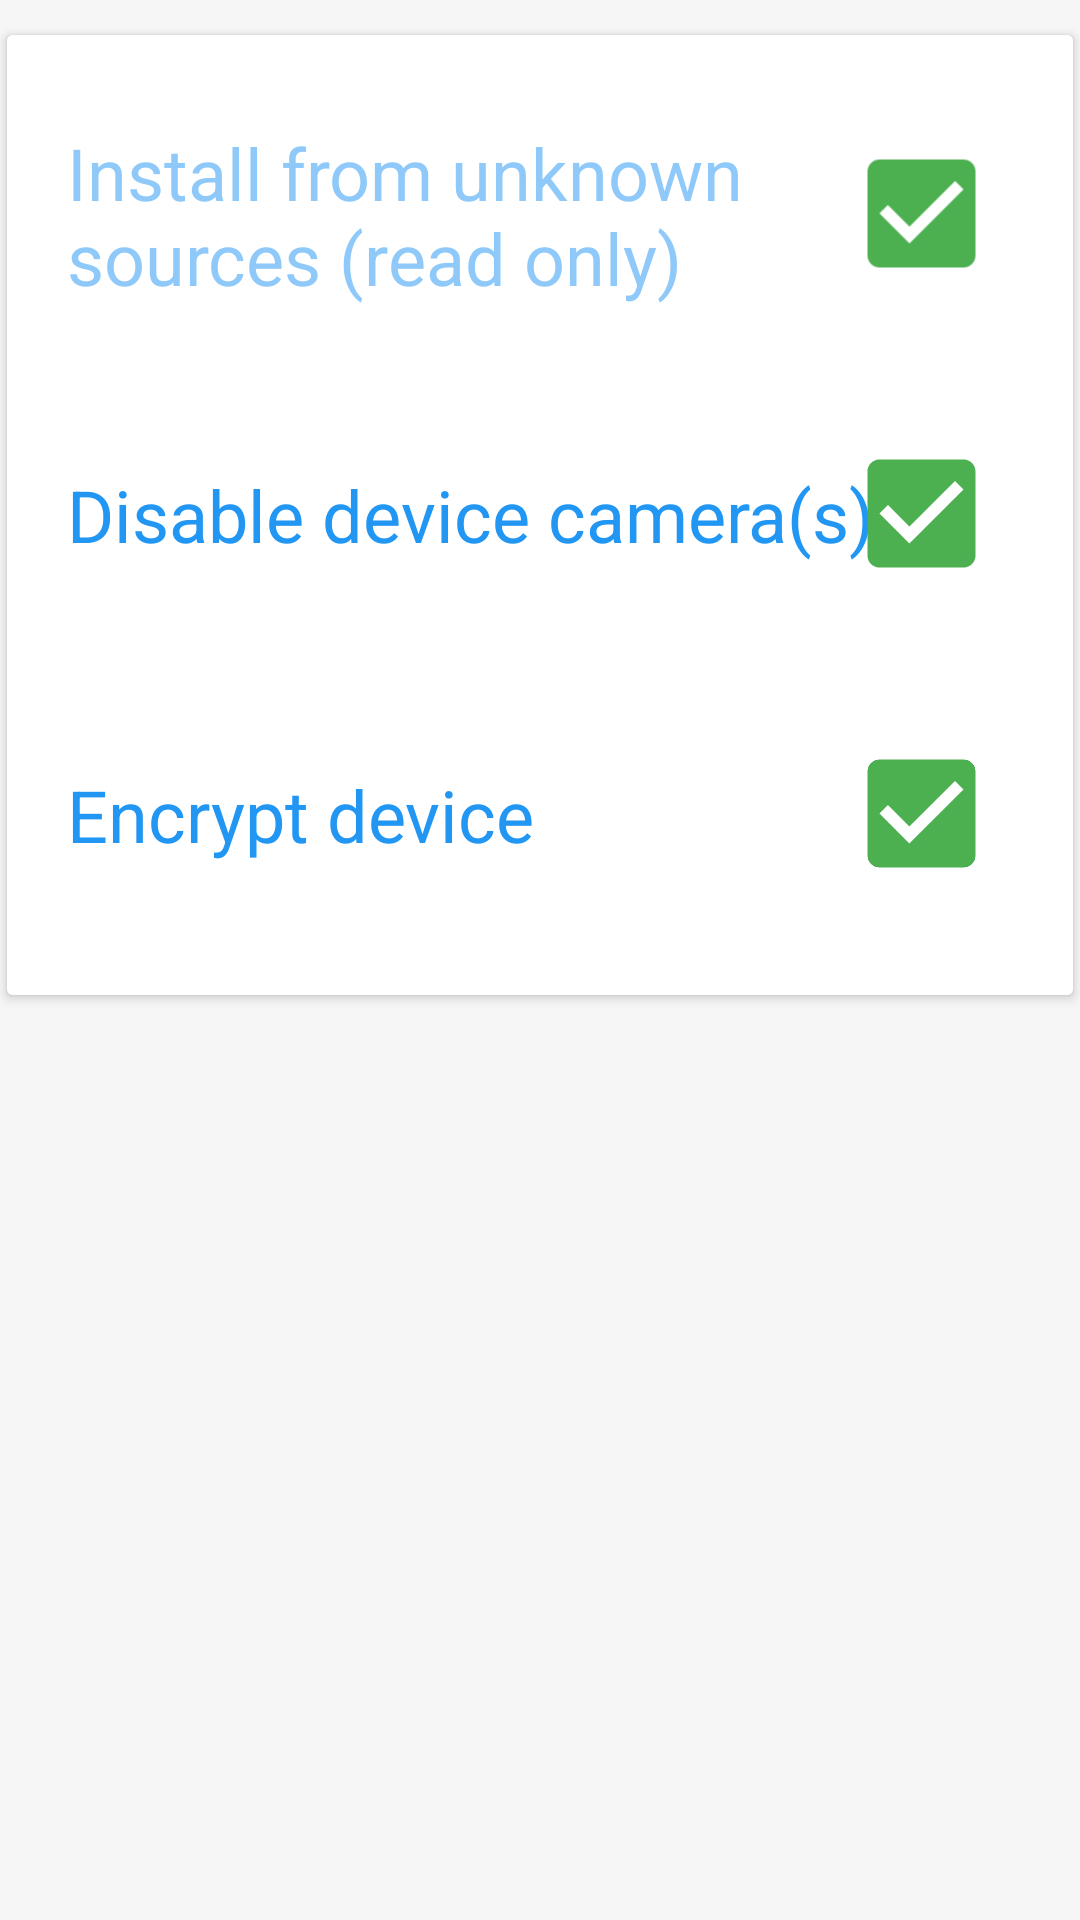

The Android layout XML behind this screen, and the referenced resources:
<!-- AndroidManifest.xml: application theme AppTheme -->
<!-- res/layout/activity_other_settings.xml -->
<?xml version="1.0" encoding="utf-8"?>
<RelativeLayout xmlns:android="http://schemas.android.com/apk/res/android"
    xmlns:tools="http://schemas.android.com/tools"
    xmlns:app="http://schemas.android.com/apk/res-auto"
    android:id="@+id/activity_other_settings"
    android:layout_width="match_parent"
    android:layout_height="match_parent"
    android:paddingBottom="@dimen/activity_vertical_margin"
    android:paddingLeft="@dimen/activity_horizontal_margin"
    android:paddingRight="@dimen/activity_horizontal_margin"
    android:paddingTop="@dimen/activity_vertical_margin"
    tools:context="edu.ucdenver.androidsecurity.OtherSettingsActivity">


    <android.support.v7.widget.CardView
            android:layout_width="match_parent"
            android:layout_height="wrap_content"
            android:layout_marginBottom="8dp"
            android:layout_marginTop="8dp"
            app:cardUseCompatPadding="true">

        <LinearLayout
            android:layout_width="match_parent"
            android:layout_height="match_parent"
            android:padding="10dp"
            android:orientation="vertical"
            android:background="@android:color/white">

            <LinearLayout
                android:layout_width="match_parent"
                android:layout_height="100dp"
                android:padding="10dp"
                android:orientation="horizontal"
                android:background="@android:color/white"
                android:weightSum="1">

                <TextView
                    style="@style/Base.TextAppearance.AppCompat.Headline"
                    android:layout_width="236dp"
                    android:layout_height="wrap_content"
                    android:layout_gravity="center_vertical"
                    android:layout_weight="0.8"
                    android:text="@string/othersettings_textview_unknown_sources"
                    android:textColor="@color/colorPrimaryDisable"
                    android:textSize="24sp" />

                <android.support.v7.widget.AppCompatCheckBox
                    android:id="@+id/checkbox_unknown_sources"
                    android:layout_width="wrap_content"
                    android:layout_height="wrap_content"
                    android:textColorHighlight="@color/colorPrimaryDark"
                    android:buttonTint="@color/colorChecked"
                    android:layout_gravity="center_vertical"
                    android:layout_weight="0.2"
                    android:textColorLink="@color/colorPrimary"
                    android:textSize="24sp"
                    android:theme="@style/AppTheme"
                    android:scaleX="2.0"
                    android:scaleY="2.0"
                    android:checked="true"/>

            </LinearLayout>

            <LinearLayout
                android:layout_width="match_parent"
                android:layout_height="100dp"
                android:padding="10dp"
                android:orientation="horizontal"
                android:background="@android:color/white"
                android:weightSum="1">

                <TextView
                    style="@style/Base.TextAppearance.AppCompat.Headline"
                    android:layout_width="236dp"
                    android:layout_height="wrap_content"
                    android:text="@string/othersettings_textview_disable_cameras"
                    android:layout_gravity="center_vertical"
                    android:textColor="@color/colorPrimary"
                    android:textSize="24sp"
                    android:layout_weight="0.8" />

                <android.support.v7.widget.AppCompatCheckBox
                    android:id="@+id/checkbox_disable_cameras"
                    android:layout_width="wrap_content"
                    android:layout_height="wrap_content"
                    android:textColorHighlight="@color/colorPrimaryDark"
                    android:buttonTint="@color/colorChecked"
                    android:layout_gravity="center_vertical"
                    android:layout_weight="0.2"
                    android:textColorLink="@color/colorPrimary"
                    android:textSize="24sp"
                    android:theme="@style/AppTheme"
                    android:scaleX="2.0"
                    android:scaleY="2.0"
                    android:checked="true"/>

            </LinearLayout>

            <LinearLayout
                android:layout_width="match_parent"
                android:layout_height="100dp"
                android:padding="10dp"
                android:orientation="horizontal"
                android:background="@android:color/white"
                android:weightSum="1">

                <TextView
                    style="@style/Base.TextAppearance.AppCompat.Headline"
                    android:id="@+id/textview_encrypt_device"
                    android:layout_width="236dp"
                    android:layout_height="wrap_content"
                    android:text="@string/othersettings_textview_encrypt_device"
                    android:layout_gravity="center_vertical"
                    android:textColor="@color/colorPrimary"
                    android:textSize="24sp"
                    android:layout_weight="0.8" />

                <android.support.v7.widget.AppCompatCheckBox
                    android:id="@+id/checkbox_encrypt_device"
                    android:layout_width="wrap_content"
                    android:layout_height="wrap_content"
                    android:textColorHighlight="@color/colorPrimaryDark"
                    android:buttonTint="@color/colorChecked"
                    android:layout_gravity="center_vertical"
                    android:layout_weight="0.2"
                    android:textColorLink="@color/colorPrimary"
                    android:textSize="24sp"
                    android:theme="@style/AppTheme"
                    android:scaleX="2.0"
                    android:scaleY="2.0"
                    android:checked="true"/>

            </LinearLayout>

        </LinearLayout>

    </android.support.v7.widget.CardView>


</RelativeLayout>
<!-- resources referenced by this layout -->
<resources>
  <color name="colorChecked">#4CAF50</color>
  <color name="colorPrimary">#2196f3</color>
  <color name="colorPrimaryDark">#1976d2</color>
  <color name="colorPrimaryDisable">#822196f3</color>
  <string name="othersettings_textview_disable_cameras">Disable device camera(s)</string>
  <string name="othersettings_textview_encrypt_device">Encrypt device</string>
  <string name="othersettings_textview_unknown_sources">Install from unknown sources (read only)</string>
  <style name="AppTheme" parent="Theme.AppCompat.Light.DarkActionBar">
          
          <item name="colorPrimary">@color/colorPrimary</item>
          <item name="colorPrimaryDark">@color/colorPrimaryDark</item>
          <item name="colorAccent">@color/colorAccent</item>
          <item name="android:colorBackground">@color/colorLightGrayBackground</item>
          <item name="android:buttonStyle">@android:style/Widget.Material.Light.Button</item>
      </style>
  <color name="colorAccent">#FF5252</color>
  <color name="colorLightGrayBackground">#F6F6F6</color>
</resources>
